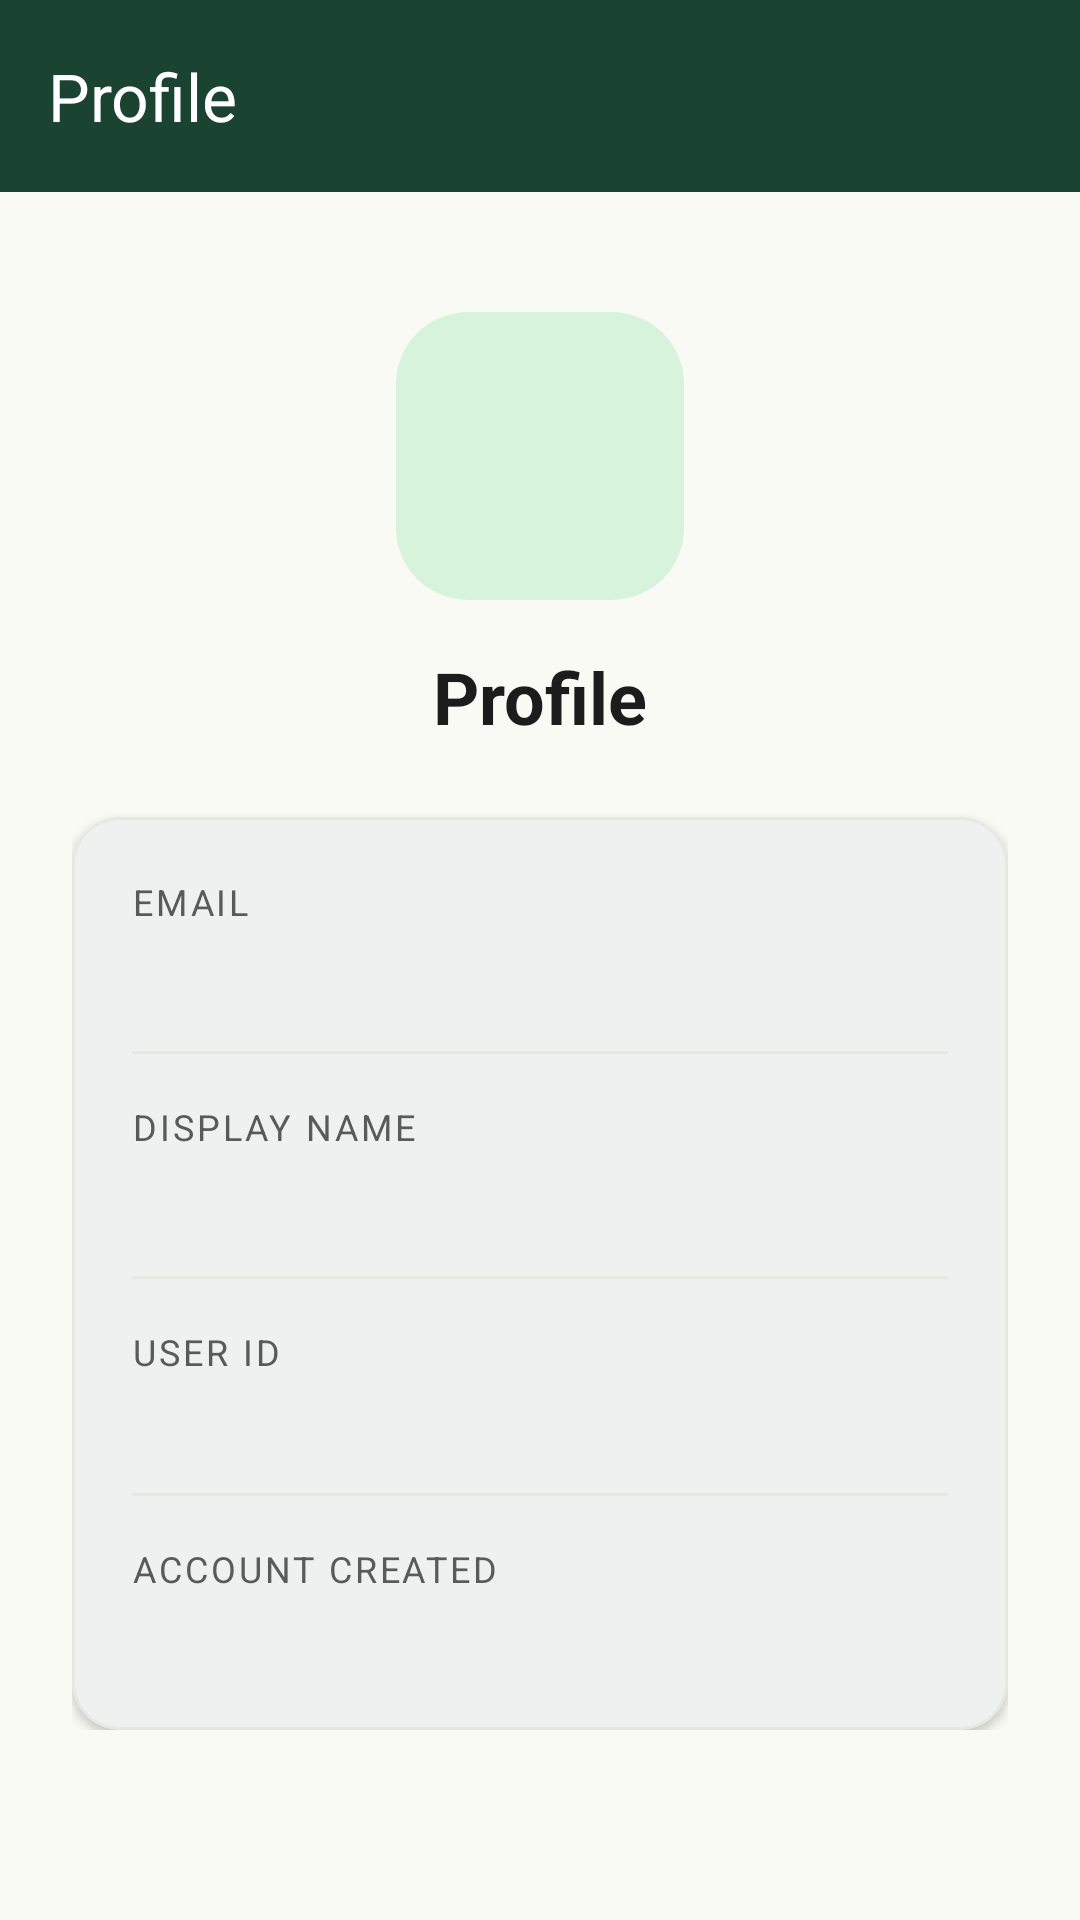

Write the Android layout XML for this screen, with the resource values it uses.
<!-- AndroidManifest.xml: application theme Theme.GrowGuide -->
<!-- res/layout/activity_profile.xml -->
<?xml version="1.0" encoding="utf-8"?>
<androidx.coordinatorlayout.widget.CoordinatorLayout xmlns:android="http://schemas.android.com/apk/res/android"
    xmlns:app="http://schemas.android.com/apk/res-auto"
    android:layout_width="match_parent"
    android:layout_height="match_parent"
    android:background="@color/background">

    
    <com.google.android.material.appbar.AppBarLayout
        android:layout_width="match_parent"
        android:layout_height="wrap_content">

        <com.google.android.material.appbar.MaterialToolbar
            android:id="@+id/toolbar"
            android:layout_width="match_parent"
            android:layout_height="?attr/actionBarSize"
            android:background="@color/primary"
            app:navigationIcon="@drawable/ic_arrow_back"
            app:navigationIconTint="@color/on_primary"
            app:title="@string/profile"
            app:titleTextColor="@color/on_primary" />
    </com.google.android.material.appbar.AppBarLayout>

    <androidx.core.widget.NestedScrollView
        android:layout_width="match_parent"
        android:layout_height="match_parent"
        app:layout_behavior="@string/appbar_scrolling_view_behavior">

        <LinearLayout
            android:layout_width="match_parent"
            android:layout_height="wrap_content"
            android:orientation="vertical"
            android:padding="@dimen/space_24">

            
            <com.google.android.material.imageview.ShapeableImageView
                android:layout_width="96dp"
                android:layout_height="96dp"
                android:layout_gravity="center_horizontal"
                android:layout_marginTop="@dimen/space_16"
                android:background="@color/primary_container"
                android:src="@drawable/ic_person"
                app:shapeAppearanceOverlay="@style/ShapeAppearance.GrowGuide.Large"
                app:tint="@color/primary" />

            <TextView
                android:layout_width="wrap_content"
                android:layout_height="wrap_content"
                android:layout_gravity="center_horizontal"
                android:layout_marginTop="@dimen/space_16"
                android:text="@string/profile"
                android:textColor="@color/on_surface"
                android:textSize="@dimen/text_headline"
                android:textStyle="bold" />

            
            <com.google.android.material.card.MaterialCardView
                android:layout_width="match_parent"
                android:layout_height="wrap_content"
                android:layout_marginTop="@dimen/space_24"
                app:cardCornerRadius="@dimen/card_corner_radius"
                app:cardElevation="@dimen/card_elevation"
                app:cardBackgroundColor="@color/surface">

                <LinearLayout
                    android:layout_width="match_parent"
                    android:layout_height="wrap_content"
                    android:orientation="vertical"
                    android:padding="@dimen/space_20">

                    
                    <TextView
                        android:layout_width="wrap_content"
                        android:layout_height="wrap_content"
                        android:text="Email"
                        android:textColor="@color/on_surface_variant"
                        android:textSize="@dimen/text_caption"
                        android:textAllCaps="true"
                        android:letterSpacing="0.08" />

                    <TextView
                        android:id="@+id/profileEmail"
                        android:layout_width="wrap_content"
                        android:layout_height="wrap_content"
                        android:layout_marginTop="@dimen/space_4"
                        android:textColor="@color/on_surface"
                        android:textSize="@dimen/text_subtitle"
                        android:textStyle="bold" />

                    <View
                        android:layout_width="match_parent"
                        android:layout_height="1dp"
                        android:layout_marginVertical="@dimen/space_16"
                        android:background="@color/outline_variant" />

                    
                    <TextView
                        android:layout_width="wrap_content"
                        android:layout_height="wrap_content"
                        android:text="Display Name"
                        android:textColor="@color/on_surface_variant"
                        android:textSize="@dimen/text_caption"
                        android:textAllCaps="true"
                        android:letterSpacing="0.08" />

                    <TextView
                        android:id="@+id/profileDisplayName"
                        android:layout_width="wrap_content"
                        android:layout_height="wrap_content"
                        android:layout_marginTop="@dimen/space_4"
                        android:textColor="@color/on_surface"
                        android:textSize="@dimen/text_subtitle"
                        android:textStyle="bold" />

                    <View
                        android:layout_width="match_parent"
                        android:layout_height="1dp"
                        android:layout_marginVertical="@dimen/space_16"
                        android:background="@color/outline_variant" />

                    
                    <TextView
                        android:layout_width="wrap_content"
                        android:layout_height="wrap_content"
                        android:text="User ID"
                        android:textColor="@color/on_surface_variant"
                        android:textSize="@dimen/text_caption"
                        android:textAllCaps="true"
                        android:letterSpacing="0.08" />

                    <TextView
                        android:id="@+id/profileUid"
                        android:layout_width="wrap_content"
                        android:layout_height="wrap_content"
                        android:layout_marginTop="@dimen/space_4"
                        android:textColor="@color/on_surface"
                        android:textSize="@dimen/text_body"
                        android:textIsSelectable="true" />

                    <View
                        android:layout_width="match_parent"
                        android:layout_height="1dp"
                        android:layout_marginVertical="@dimen/space_16"
                        android:background="@color/outline_variant" />

                    
                    <TextView
                        android:layout_width="wrap_content"
                        android:layout_height="wrap_content"
                        android:text="Account Created"
                        android:textColor="@color/on_surface_variant"
                        android:textSize="@dimen/text_caption"
                        android:textAllCaps="true"
                        android:letterSpacing="0.08" />

                    <TextView
                        android:id="@+id/profileCreatedAt"
                        android:layout_width="wrap_content"
                        android:layout_height="wrap_content"
                        android:layout_marginTop="@dimen/space_4"
                        android:textColor="@color/on_surface"
                        android:textSize="@dimen/text_subtitle"
                        android:textStyle="bold" />
                </LinearLayout>
            </com.google.android.material.card.MaterialCardView>
        </LinearLayout>
    </androidx.core.widget.NestedScrollView>
</androidx.coordinatorlayout.widget.CoordinatorLayout>
<!-- resources referenced by this layout -->
<resources>
  <color name="background">#FAFAF5</color>
  <color name="on_primary">#FFFFFF</color>
  <color name="on_surface">#1C1C1C</color>
  <color name="on_surface_variant">#5A5A5A</color>
  <color name="outline_variant">#E8E8E3</color>
  <color name="primary">#1B4332</color>
  <color name="primary_container">#D8F3DC</color>
  <color name="surface">#FFFFFF</color>
  <dimen name="card_corner_radius">16dp</dimen>
  <dimen name="card_elevation">2dp</dimen>
  <dimen name="space_16">16dp</dimen>
  <dimen name="space_20">20dp</dimen>
  <dimen name="space_24">24dp</dimen>
  <dimen name="space_4">4dp</dimen>
  <dimen name="text_body">14sp</dimen>
  <dimen name="text_caption">12sp</dimen>
  <dimen name="text_headline">24sp</dimen>
  <dimen name="text_subtitle">16sp</dimen>
  <string name="profile">Profile</string>
  <style name="ShapeAppearance.GrowGuide.Large" parent="ShapeAppearance.Material3.LargeComponent">
          <item name="cornerFamily">rounded</item>
          <item name="cornerSize">24dp</item>
      </style>
  <color name="on_primary_container">#081C15</color>
  <color name="secondary">#52B788</color>
  <color name="on_secondary">#FFFFFF</color>
  <color name="secondary_container">#B7E4C7</color>
  <color name="on_secondary_container">#081C15</color>
  <color name="tertiary">#E9C46A</color>
  <color name="tertiary_container">#FEFAE0</color>
  <color name="on_tertiary">#1C1C1C</color>
  <color name="surface_variant">#F5F5F0</color>
  <color name="surface_dim">#FAFAF5</color>
  <color name="on_background">#1C1C1C</color>
  <color name="error">#E76F51</color>
  <color name="on_error">#FFFFFF</color>
  <color name="error_container">#FADBD5</color>
  <color name="outline">#D4D4CE</color>
  <style name="ShapeAppearance.GrowGuide.Small" parent="ShapeAppearance.Material3.SmallComponent">
          <item name="cornerFamily">rounded</item>
          <item name="cornerSize">8dp</item>
      </style>
  <style name="ShapeAppearance.GrowGuide.Medium" parent="ShapeAppearance.Material3.MediumComponent">
          <item name="cornerFamily">rounded</item>
          <item name="cornerSize">16dp</item>
      </style>
</resources>
